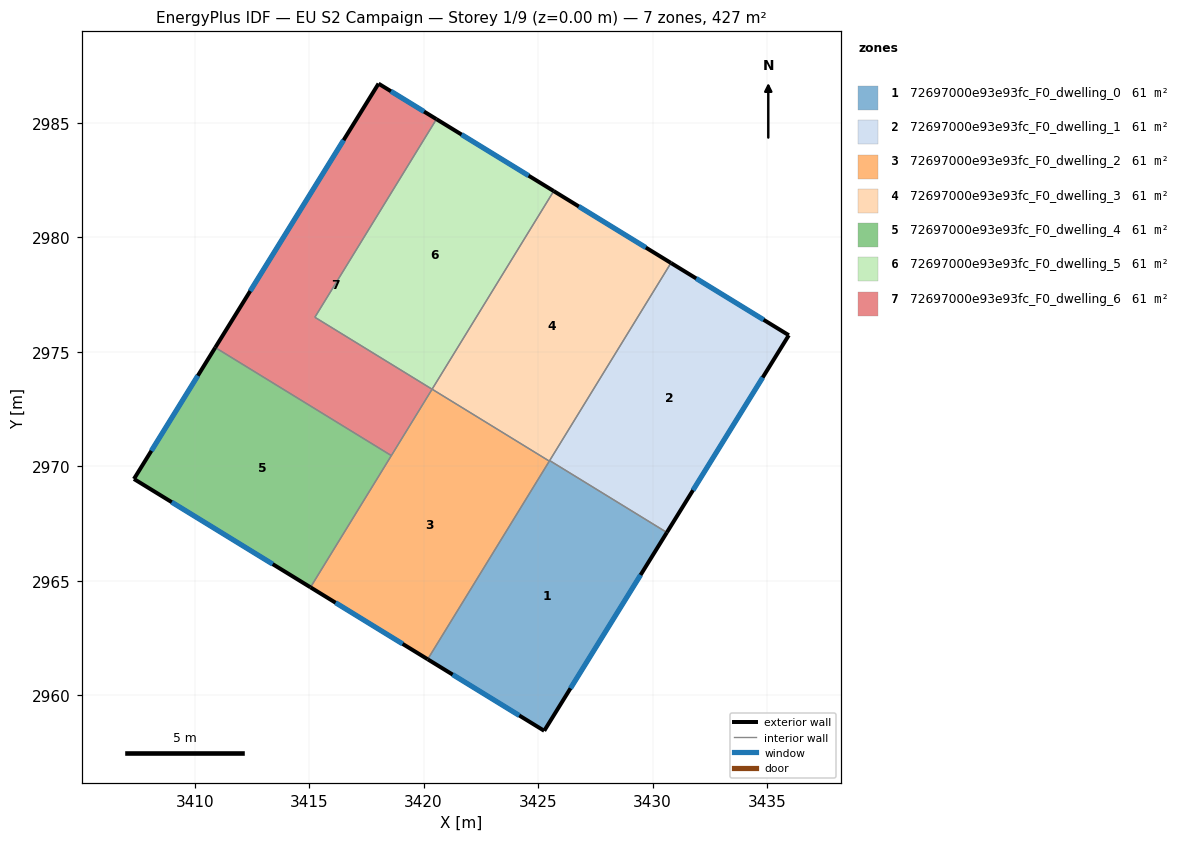
=== STOREY PLAN SPEC (per zone: floor XY polygon, exterior-wall plan segments, windows/doors) ===
zone 1: 72697000e93e93fc_F0_dwelling_0  (61.0 m²)
  floor: (3430.62, 2967.11) (3425.27, 2958.45) (3420.18, 2961.57) (3425.51, 2970.25)
  exterior wall: (3425.27, 2958.45) – (3430.62, 2967.11)  [10.2 m]
    window: (3426.41, 2960.30) – (3429.48, 2965.25)  [10.0 m²]
  exterior wall: (3420.18, 2961.57) – (3425.27, 2958.45)  [6.0 m]
    window: (3421.27, 2960.90) – (3424.18, 2959.12)  [5.9 m²]
  interior walls: 3
zone 2: 72697000e93e93fc_F0_dwelling_1  (61.0 m²)
  floor: (3435.95, 2975.72) (3430.62, 2967.11) (3425.51, 2970.25) (3430.80, 2978.88)
  exterior wall: (3430.62, 2967.11) – (3435.95, 2975.72)  [10.1 m]
    window: (3431.76, 2968.96) – (3434.81, 2973.88)  [9.9 m²]
  exterior wall: (3435.95, 2975.72) – (3430.80, 2978.88)  [6.0 m]
    window: (3434.85, 2976.40) – (3431.90, 2978.20)  [5.9 m²]
  interior walls: 2
zone 3: 72697000e93e93fc_F0_dwelling_2  (61.0 m²)
  floor: (3425.49, 2970.23) (3420.18, 2961.57) (3415.06, 2964.71) (3420.37, 2973.37)
  exterior wall: (3415.06, 2964.71) – (3420.18, 2961.57)  [6.0 m]
    window: (3416.16, 2964.04) – (3419.08, 2962.25)  [5.9 m²]
  interior walls: 4
zone 4: 72697000e93e93fc_F0_dwelling_3  (61.0 m²)
  floor: (3430.80, 2978.88) (3425.49, 2970.23) (3420.37, 2973.37) (3425.68, 2982.02)
  exterior wall: (3430.80, 2978.88) – (3425.68, 2982.02)  [6.0 m]
    window: (3429.71, 2979.55) – (3426.78, 2981.35)  [5.9 m²]
  interior walls: 4
zone 5: 72697000e93e93fc_F0_dwelling_4  (61.0 m²)
  floor: (3418.59, 2970.47) (3415.06, 2964.71) (3407.35, 2969.45) (3410.90, 2975.19)
  exterior wall: (3410.90, 2975.19) – (3407.35, 2969.45)  [6.7 m]
    window: (3410.14, 2973.96) – (3408.11, 2970.68)  [6.6 m²]
  exterior wall: (3407.35, 2969.45) – (3415.06, 2964.71)  [9.0 m]
    window: (3409.00, 2968.43) – (3413.41, 2965.73)  [8.9 m²]
  interior walls: 2
zone 6: 72697000e93e93fc_F0_dwelling_5  (61.0 m²)
  floor: (3425.68, 2982.02) (3420.37, 2973.37) (3415.25, 2976.51) (3420.56, 2985.16)
  exterior wall: (3425.68, 2982.02) – (3420.56, 2985.16)  [6.0 m]
    window: (3424.59, 2982.69) – (3421.66, 2984.49)  [5.9 m²]
  interior walls: 3
zone 7: 72697000e93e93fc_F0_dwelling_6  (61.0 m²)
  floor: (3420.56, 2985.16) (3415.25, 2976.51) (3420.37, 2973.37) (3418.59, 2970.47) (3410.90, 2975.19) (3418.03, 2986.71)
  exterior wall: (3418.03, 2986.71) – (3410.90, 2975.19)  [13.6 m]
    window: (3416.50, 2984.24) – (3412.43, 2977.66)  [13.3 m²]
  exterior wall: (3420.56, 2985.16) – (3418.03, 2986.71)  [3.0 m]
    window: (3420.02, 2985.49) – (3418.57, 2986.38)  [2.9 m²]
  interior walls: 4

=== DERIVED (storey summary) ===
Building: EU S2 Campaign
Storey: 1 of 9  (floor level z = 0.00 m)
Storey gross floor area: 426.8 m²
Zones on this storey: 7
  - 72697000e93e93fc_F0_dwelling_0: floor 61.0 m²; exterior wall 16.2 m (48.5 m²); 2 window(s) 15.8 m²; WWR 32.7%
  - 72697000e93e93fc_F0_dwelling_1: floor 61.0 m²; exterior wall 16.2 m (48.5 m²); 2 window(s) 15.8 m²; WWR 32.7%
  - 72697000e93e93fc_F0_dwelling_2: floor 61.0 m²; exterior wall 6.0 m (18.0 m²); 1 window(s) 5.9 m²; WWR 32.7%
  - 72697000e93e93fc_F0_dwelling_3: floor 61.0 m²; exterior wall 6.0 m (18.0 m²); 1 window(s) 5.9 m²; WWR 32.7%
  - 72697000e93e93fc_F0_dwelling_4: floor 61.0 m²; exterior wall 15.8 m (47.4 m²); 2 window(s) 15.5 m²; WWR 32.7%
  - 72697000e93e93fc_F0_dwelling_5: floor 61.0 m²; exterior wall 6.0 m (18.0 m²); 1 window(s) 5.9 m²; WWR 32.7%
  - 72697000e93e93fc_F0_dwelling_6: floor 61.0 m²; exterior wall 16.5 m (49.6 m²); 2 window(s) 16.2 m²; WWR 32.7%
Zone adjacency (shared interzone walls):
  - 72697000e93e93fc_F0_dwelling_0 ↔ 72697000e93e93fc_F0_dwelling_1
  - 72697000e93e93fc_F0_dwelling_0 ↔ 72697000e93e93fc_F0_dwelling_2
  - 72697000e93e93fc_F0_dwelling_0 ↔ 72697000e93e93fc_F0_dwelling_3
  - 72697000e93e93fc_F0_dwelling_1 ↔ 72697000e93e93fc_F0_dwelling_3
  - 72697000e93e93fc_F0_dwelling_2 ↔ 72697000e93e93fc_F0_dwelling_3
  - 72697000e93e93fc_F0_dwelling_2 ↔ 72697000e93e93fc_F0_dwelling_4
  - 72697000e93e93fc_F0_dwelling_2 ↔ 72697000e93e93fc_F0_dwelling_6
  - 72697000e93e93fc_F0_dwelling_3 ↔ 72697000e93e93fc_F0_dwelling_5
  - 72697000e93e93fc_F0_dwelling_4 ↔ 72697000e93e93fc_F0_dwelling_6
  - 72697000e93e93fc_F0_dwelling_5 ↔ 72697000e93e93fc_F0_dwelling_6